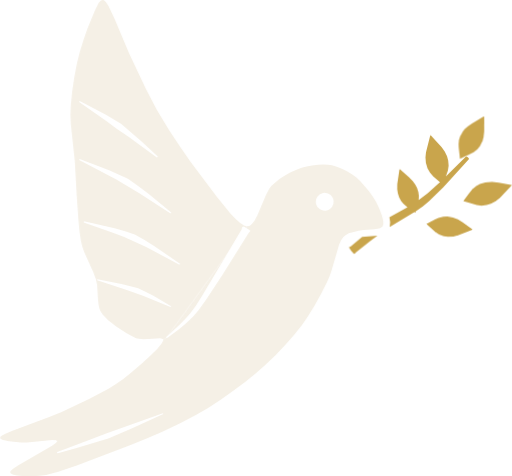
t = 0.00 s
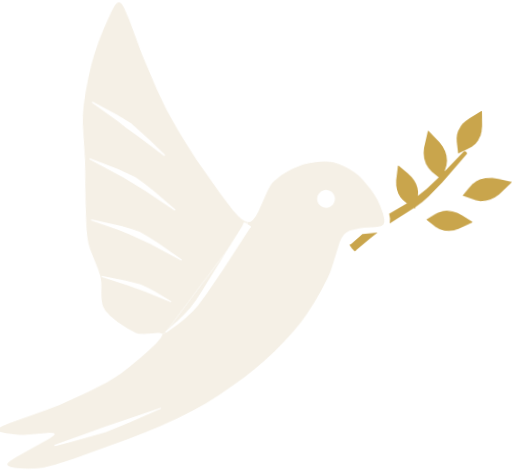
t = 4.50 s
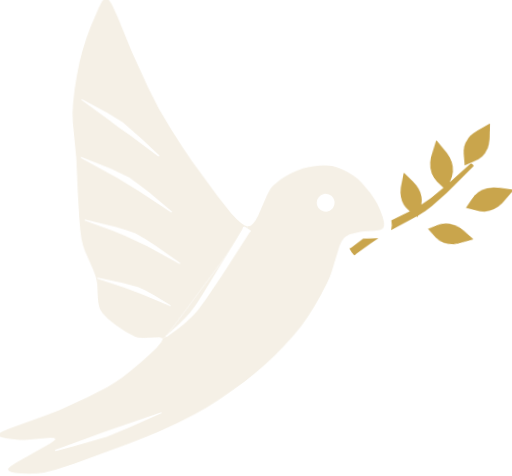
t = 6.75 s
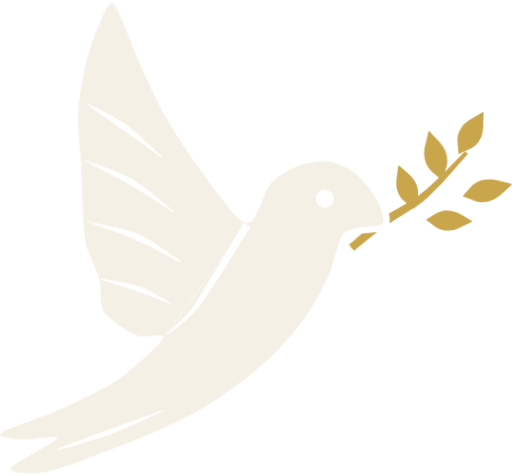
t = 9.00 s

The animated SVG that drew these frames (rendered in a browser with its animation timeline set to each time). Animation: 7 CSS @keyframes rules; frames cover the first 9.00 s, repeats indefinitely.

<svg xmlns="http://www.w3.org/2000/svg" viewBox="0 0 1000 930" width="1000" height="930"><title>House of Evulv dove, in motion</title><style>@keyframes glide{from{transform:translateY(0)}to{transform:translateY(-10px)}}.glide{animation:glide 3.5s ease-in-out 0.00s infinite alternate both}@keyframes wing{from{transform:rotate(126.0deg) scaleY(1) rotate(-126.0deg)}to{transform:rotate(126.0deg) scaleY(0.93) rotate(-126.0deg)}}.wing{animation:wing 3.5s ease-in-out 0.00s infinite alternate both}.wing{transform-box:view-box;transform-origin:482.0px 446.0px}@keyframes pitch{from{transform:rotate(-0.9deg)}to{transform:rotate(0.9deg)}}.pitch{animation:pitch 9.0s ease-in-out -4.50s infinite alternate both}.pitch{transform-box:view-box;transform-origin:470.0px 560.0px}@keyframes branch{from{transform:rotate(-2.2deg)}to{transform:rotate(2.6deg)}}.branch{animation:branch 2.9s ease-in-out -1.45s infinite alternate both}.branch{transform-box:view-box;transform-origin:686.0px 486.0px}@keyframes l2{from{transform:rotate(-6deg)}to{transform:rotate(5deg)}}.l2{animation:l2 2.2s ease-in-out -1.10s infinite alternate both}.l2{transform-box:view-box;transform-origin:899.0px 306.0px}@keyframes l3{from{transform:rotate(5deg)}to{transform:rotate(-6deg)}}.l3{animation:l3 2.6s ease-in-out -1.30s infinite alternate both}.l3{transform-box:view-box;transform-origin:906.0px 392.0px}@keyframes l4{from{transform:rotate(-5deg)}to{transform:rotate(6deg)}}.l4{animation:l4 2.4s ease-in-out -1.20s infinite alternate both}.l4{transform-box:view-box;transform-origin:834.0px 438.0px}@media (prefers-reduced-motion: reduce){*{animation:none!important}}</style><defs><clipPath id="hoe-dove-wing"><path d="M430 -10L482 444L325 660L318 664L-10 664L-10 -10Z"/></clipPath><clipPath id="hoe-dove-body"><path d="M430 -10L1010 -10L1010 1010L-10 1010L-10 664L318 664L325 660L482 444Z"/></clipPath></defs><g class="glide"><g class="pitch"><g class="branch"><path fill="#C9A54C" fill-rule="evenodd" d="M694.68 493.48L723.44 470.72L737.14 460.28L707.27 462.61L685.34 481.14L681.56 483.51L686.05 490.13L691.30 496.04L693.22 495.51ZM761.07 443.46L809.25 414.08L811.13 415.43L811.93 412.32L825.77 402.57L837.88 392.65L865.74 364.92L915.17 310.42L915.12 308.48L913.20 306.25L911.01 304.83L909.14 305.68L870.48 344.27L874.40 332.55L875.74 323.14L874.84 312.69L872.56 304.63L867.98 295.25L862.04 286.91L840.88 263.82L839.73 264.11L831.42 296.95L830.45 307.16L831.32 317.67L834.53 328.34L839.41 336.87L845.70 343.96L858.93 355.43L835.34 376.78L817.39 390.72L817.90 382.32L816.84 374.76L814.18 366.69L810.42 359.61L805.78 353.39L798.60 346.01L780.81 330.38L779.70 330.78L775.59 359.32L775.54 369.62L776.76 377.42L779.44 385.43L783.23 392.42L787.80 398.02L795.58 404.61L760.51 424.08L761.98 433.87Z"/><g class="l2"><path fill="#C9A54C" fill-rule="evenodd" d="M915.96 301.37L924.65 296.83L932.25 290.81L937.25 284.58L942.22 274.68L944.29 267.12L945.50 256.81L945.73 227.69L944.70 227.10L921.80 240.46L913.27 246.39L907.51 251.66L904.09 255.71L898.50 265.41L896.20 272.75L895.36 279.92L895.56 287.21L897.89 309.37Z"/></g><g class="l3"><path fill="#C9A54C" fill-rule="evenodd" d="M904.70 392.29L930.80 400.10L940.30 401.19L950.55 400.07L958.72 397.50L968.12 392.50L976.28 386.10L1000.00 361.31L973.95 356.31L961.06 354.83L947.99 355.73L937.21 359.04L930.28 362.74L922.86 368.88L916.52 376.34Z"/></g><g class="l4"><path fill="#C9A54C" fill-rule="evenodd" d="M832.79 437.37L849.40 451.77L857.38 456.95L866.81 460.35L875.25 461.49L885.83 460.84L895.80 458.30L922.51 447.42L922.64 446.24L903.17 432.75L894.27 427.57L884.60 423.79L873.64 422.04L865.70 422.38L856.43 424.83L849.85 427.85Z"/></g></g><g clip-path="url(#hoe-dove-body)"><path fill="#F5F0E6" fill-rule="evenodd" d="M192.77 5.58L186.13 18.34L170.77 55.74L162.77 78.40L155.30 103.07L150.21 123.66L145.09 150.55L141.02 177.95L138.25 205.02L137.48 224.62L138.24 242.75L145.94 314.34L149.72 382.03L153.19 430.87L155.28 453.01L157.96 470.79L160.80 482.41L164.28 492.30L182.15 532.00L187.27 545.52L189.73 557.86L191.25 585.10L192.46 595.65L194.23 603.02L196.00 607.58L200.80 615.17L211.11 625.67L226.88 638.05L246.33 650.68L265.38 660.64L270.94 662.02L280.55 662.66L311.72 660.91L317.03 661.98L318.63 663.76L318.73 665.05L315.97 670.80L307.37 681.16L294.44 694.26L276.35 710.89L256.92 727.42L240.66 740.27L226.50 750.38L211.79 759.52L173.80 779.71L119.18 805.21L93.39 815.65L22.79 842.06L9.31 847.88L2.35 851.83L0.83 853.24L0.00 855.74L1.71 857.83L5.45 859.56L17.07 862.12L40.34 864.70L52.56 864.65L101.65 859.65L109.41 860.18L111.51 861.87L109.38 865.03L101.48 870.72L35.73 908.94L25.37 915.89L20.11 920.94L20.02 923.70L21.58 925.38L26.11 927.43L32.80 928.95L44.21 930.18L60.80 930.50L77.81 929.54L89.95 927.95L113.54 921.94L149.77 909.43L255.06 869.43L288.56 855.96L315.94 844.14L350.88 827.45L381.60 811.36L406.39 797.02L430.91 781.10L454.92 764.11L479.46 745.62L500.34 728.84L518.60 712.87L537.59 694.51L556.61 674.55L574.37 654.36L589.59 635.35L601.31 618.60L614.32 597.47L627.57 573.49L638.65 551.34L643.59 540.13L647.38 529.46L662.20 478.85L666.13 469.71L670.75 463.18L674.81 459.50L681.36 455.94L700.34 450.66L710.38 449.14L731.87 447.77L742.14 445.81L746.99 442.92L748.81 438.31L748.68 431.84L746.22 421.34L740.82 407.16L734.57 394.39L728.44 384.40L720.44 373.33L703.93 354.24L696.74 347.51L688.97 341.60L677.60 334.53L667.80 329.59L657.85 325.61L648.17 322.89L641.37 321.84L631.52 321.37L620.82 321.83L609.80 323.13L598.99 325.20L588.94 327.97L578.10 332.05L566.68 337.26L554.94 343.70L545.75 349.74L533.06 360.26L529.40 364.04L525.59 369.27L519.47 381.16L502.32 421.69L497.01 431.30L492.79 436.88L489.85 439.62L486.79 441.43L481.94 442.18L476.67 440.54L469.18 435.77L460.81 428.45L449.94 417.00L423.07 383.84L372.75 316.86L352.11 287.19L330.70 254.75L306.14 214.44L285.01 173.80L252.00 104.18L223.87 36.95L212.07 12.04L206.65 3.73L203.38 0.84L201.75 0.16L200.15 0.00L197.09 1.07ZM485.88 454.70L434.27 537.08L402.75 585.35L387.38 606.60L377.17 618.53L361.88 632.91L347.59 644.51L326.43 660.43L324.42 660.27L324.85 658.28L350.16 634.98L363.12 621.95L371.70 612.02L382.57 597.26L396.61 575.10L462.35 464.57L471.65 448.70L473.36 443.57L475.24 442.55L477.08 443.15L487.13 449.32L488.47 450.80L488.03 452.85ZM155.56 197.21L206.81 224.11L236.16 241.62L275.93 276.09L307.06 304.95L308.22 306.79L306.41 307.82L304.27 306.37L250.96 267.40L227.05 251.13L208.18 236.85L154.38 199.08ZM155.41 310.46L214.06 332.95L249.74 349.35L269.01 362.86L289.88 378.74L334.32 415.33L332.88 416.89L330.84 415.80L271.29 376.98L226.25 350.34L154.49 312.42ZM163.98 432.40L225.50 446.46L245.72 452.31L263.07 458.39L281.42 468.62L301.59 481.11L351.55 515.25L350.62 517.17L348.53 516.42L285.50 482.80L242.45 463.25L220.38 454.60L163.36 434.49ZM190.18 545.67L239.18 555.49L269.74 563.28L284.04 569.87L300.36 578.39L334.17 598.35L332.75 600.00L279.13 577.92L244.56 565.47L189.52 547.78ZM318.86 809.07L257.01 837.25L211.34 856.85L146.18 876.30L113.01 885.32L110.97 884.99L111.51 883.05L180.38 857.35L207.13 846.79L317.94 807.18ZM617.65 388.97L620.01 384.20L623.70 380.37L625.94 378.91L630.94 377.12L633.59 376.81L638.88 377.42L641.39 378.32L645.86 381.21L649.24 385.32L651.23 390.26L651.64 392.89L651.23 398.20L649.24 403.13L647.71 405.32L643.74 408.86L641.39 410.13L636.26 411.54L630.94 411.34L625.94 409.54L623.70 408.09L620.01 404.25L617.65 399.49L617.04 396.89L616.83 394.23Z"/></g><g class="wing"><g clip-path="url(#hoe-dove-wing)"><path fill="#F5F0E6" fill-rule="evenodd" d="M192.77 5.58L186.13 18.34L170.77 55.74L162.77 78.40L155.30 103.07L150.21 123.66L145.09 150.55L141.02 177.95L138.25 205.02L137.48 224.62L138.24 242.75L145.94 314.34L149.72 382.03L153.19 430.87L155.28 453.01L157.96 470.79L160.80 482.41L164.28 492.30L182.15 532.00L187.27 545.52L189.73 557.86L191.25 585.10L192.46 595.65L194.23 603.02L196.00 607.58L200.80 615.17L211.11 625.67L226.88 638.05L246.33 650.68L265.38 660.64L270.94 662.02L280.55 662.66L311.72 660.91L317.03 661.98L318.63 663.76L318.73 665.05L315.97 670.80L307.37 681.16L294.44 694.26L276.35 710.89L256.92 727.42L240.66 740.27L226.50 750.38L211.79 759.52L173.80 779.71L119.18 805.21L93.39 815.65L22.79 842.06L9.31 847.88L2.35 851.83L0.83 853.24L0.00 855.74L1.71 857.83L5.45 859.56L17.07 862.12L40.34 864.70L52.56 864.65L101.65 859.65L109.41 860.18L111.51 861.87L109.38 865.03L101.48 870.72L35.73 908.94L25.37 915.89L20.11 920.94L20.02 923.70L21.58 925.38L26.11 927.43L32.80 928.95L44.21 930.18L60.80 930.50L77.81 929.54L89.95 927.95L113.54 921.94L149.77 909.43L255.06 869.43L288.56 855.96L315.94 844.14L350.88 827.45L381.60 811.36L406.39 797.02L430.91 781.10L454.92 764.11L479.46 745.62L500.34 728.84L518.60 712.87L537.59 694.51L556.61 674.55L574.37 654.36L589.59 635.35L601.31 618.60L614.32 597.47L627.57 573.49L638.65 551.34L643.59 540.13L647.38 529.46L662.20 478.85L666.13 469.71L670.75 463.18L674.81 459.50L681.36 455.94L700.34 450.66L710.38 449.14L731.87 447.77L742.14 445.81L746.99 442.92L748.81 438.31L748.68 431.84L746.22 421.34L740.82 407.16L734.57 394.39L728.44 384.40L720.44 373.33L703.93 354.24L696.74 347.51L688.97 341.60L677.60 334.53L667.80 329.59L657.85 325.61L648.17 322.89L641.37 321.84L631.52 321.37L620.82 321.83L609.80 323.13L598.99 325.20L588.94 327.97L578.10 332.05L566.68 337.26L554.94 343.70L545.75 349.74L533.06 360.26L529.40 364.04L525.59 369.27L519.47 381.16L502.32 421.69L497.01 431.30L492.79 436.88L489.85 439.62L486.79 441.43L481.94 442.18L476.67 440.54L469.18 435.77L460.81 428.45L449.94 417.00L423.07 383.84L372.75 316.86L352.11 287.19L330.70 254.75L306.14 214.44L285.01 173.80L252.00 104.18L223.87 36.95L212.07 12.04L206.65 3.73L203.38 0.84L201.75 0.16L200.15 0.00L197.09 1.07ZM485.88 454.70L434.27 537.08L402.75 585.35L387.38 606.60L377.17 618.53L361.88 632.91L347.59 644.51L326.43 660.43L324.42 660.27L324.85 658.28L350.16 634.98L363.12 621.95L371.70 612.02L382.57 597.26L396.61 575.10L462.35 464.57L471.65 448.70L473.36 443.57L475.24 442.55L477.08 443.15L487.13 449.32L488.47 450.80L488.03 452.85ZM155.56 197.21L206.81 224.11L236.16 241.62L275.93 276.09L307.06 304.95L308.22 306.79L306.41 307.82L304.27 306.37L250.96 267.40L227.05 251.13L208.18 236.85L154.38 199.08ZM155.41 310.46L214.06 332.95L249.74 349.35L269.01 362.86L289.88 378.74L334.32 415.33L332.88 416.89L330.84 415.80L271.29 376.98L226.25 350.34L154.49 312.42ZM163.98 432.40L225.50 446.46L245.72 452.31L263.07 458.39L281.42 468.62L301.59 481.11L351.55 515.25L350.62 517.17L348.53 516.42L285.50 482.80L242.45 463.25L220.38 454.60L163.36 434.49ZM190.18 545.67L239.18 555.49L269.74 563.28L284.04 569.87L300.36 578.39L334.17 598.35L332.75 600.00L279.13 577.92L244.56 565.47L189.52 547.78ZM318.86 809.07L257.01 837.25L211.34 856.85L146.18 876.30L113.01 885.32L110.97 884.99L111.51 883.05L180.38 857.35L207.13 846.79L317.94 807.18ZM617.65 388.97L620.01 384.20L623.70 380.37L625.94 378.91L630.94 377.12L633.59 376.81L638.88 377.42L641.39 378.32L645.86 381.21L649.24 385.32L651.23 390.26L651.64 392.89L651.23 398.20L649.24 403.13L647.71 405.32L643.74 408.86L641.39 410.13L636.26 411.54L630.94 411.34L625.94 409.54L623.70 408.09L620.01 404.25L617.65 399.49L617.04 396.89L616.83 394.23Z"/></g></g></g></g></svg>
